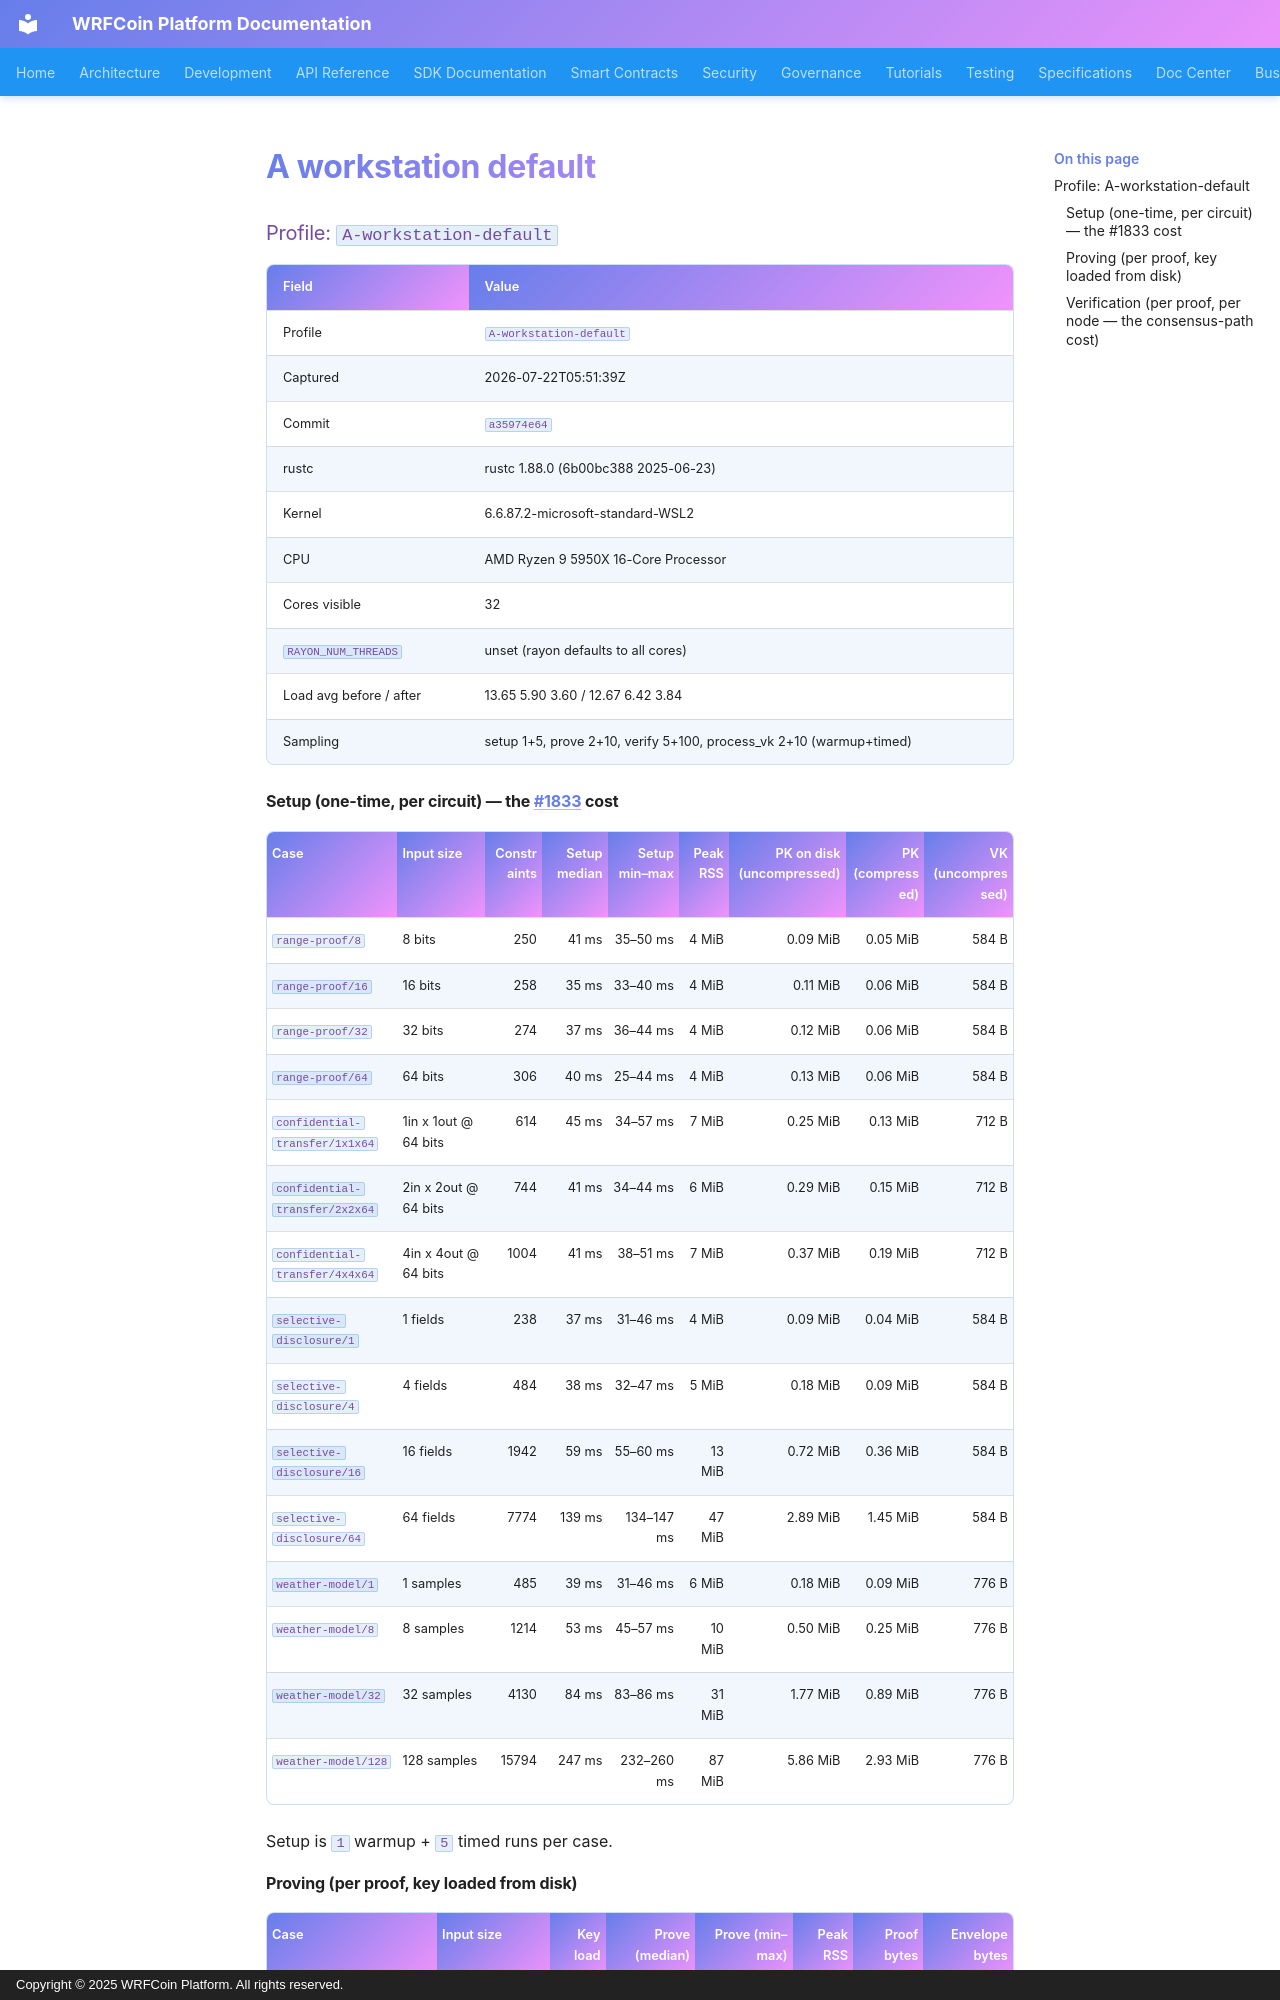

repository: wrfcoin/core4 · page: zk/measurements/A-workstation-default/index.html · generator: mkdocs · copyright: Copyright © 2025 WRFCoin Platform. All rights reserved.

### Profile: `A-workstation-default`

| Field | Value |
|---|---|
| Profile | `A-workstation-default` |
| Captured | 2026-07-22T05:51:39Z |
| Commit | `a35974e64` |
| rustc | rustc 1.88.0 (6b00bc388 2025-06-23) |
| Kernel | 6.6.87.2-microsoft-standard-WSL2 |
| CPU | AMD Ryzen 9 5950X 16-Core Processor |
| Cores visible | 32 |
| `RAYON_NUM_THREADS` | unset (rayon defaults to all cores) |
| Load avg before / after | 13.65 5.90 3.60 / 12.67 6.42 3.84 |
| Sampling | setup 1+5, prove 2+10, verify 5+100, process_vk 2+10 (warmup+timed) |

#### Setup (one-time, per circuit) — the #1833 cost

| Case | Input size | Constraints | Setup median | Setup min–max | Peak RSS | PK on disk (uncompressed) | PK (compressed) | VK (uncompressed) |
|---|---|---:|---:|---:|---:|---:|---:|---:|
| `range-proof/8` | 8 bits | 250 | 41 ms | 35–50 ms | 4 MiB | 0.09 MiB | 0.05 MiB | 584 B |
| `range-proof/16` | 16 bits | 258 | 35 ms | 33–40 ms | 4 MiB | 0.11 MiB | 0.06 MiB | 584 B |
| `range-proof/32` | 32 bits | 274 | 37 ms | 36–44 ms | 4 MiB | 0.12 MiB | 0.06 MiB | 584 B |
| `range-proof/64` | 64 bits | 306 | 40 ms | 25–44 ms | 4 MiB | 0.13 MiB | 0.06 MiB | 584 B |
| `confidential-transfer/1x1x64` | 1in x 1out @ 64 bits | 614 | 45 ms | 34–57 ms | 7 MiB | 0.25 MiB | 0.13 MiB | 712 B |
| `confidential-transfer/2x2x64` | 2in x 2out @ 64 bits | 744 | 41 ms | 34–44 ms | 6 MiB | 0.29 MiB | 0.15 MiB | 712 B |
| `confidential-transfer/4x4x64` | 4in x 4out @ 64 bits | 1004 | 41 ms | 38–51 ms | 7 MiB | 0.37 MiB | 0.19 MiB | 712 B |
| `selective-disclosure/1` | 1 fields | 238 | 37 ms | 31–46 ms | 4 MiB | 0.09 MiB | 0.04 MiB | 584 B |
| `selective-disclosure/4` | 4 fields | 484 | 38 ms | 32–47 ms | 5 MiB | 0.18 MiB | 0.09 MiB | 584 B |
| `selective-disclosure/16` | 16 fields | 1942 | 59 ms | 55–60 ms | 13 MiB | 0.72 MiB | 0.36 MiB | 584 B |
| `selective-disclosure/64` | 64 fields | 7774 | 139 ms | 134–147 ms | 47 MiB | 2.89 MiB | 1.45 MiB | 584 B |
| `weather-model/1` | 1 samples | 485 | 39 ms | 31–46 ms | 6 MiB | 0.18 MiB | 0.09 MiB | 776 B |
| `weather-model/8` | 8 samples | 1214 | 53 ms | 45–57 ms | 10 MiB | 0.50 MiB | 0.25 MiB | 776 B |
| `weather-model/32` | 32 samples | 4130 | 84 ms | 83–86 ms | 31 MiB | 1.77 MiB | 0.89 MiB | 776 B |
| `weather-model/128` | 128 samples | 15794 | 247 ms | 232–260 ms | 87 MiB | 5.86 MiB | 2.93 MiB | 776 B |

Setup is `1` warmup + `5` timed runs per case.
